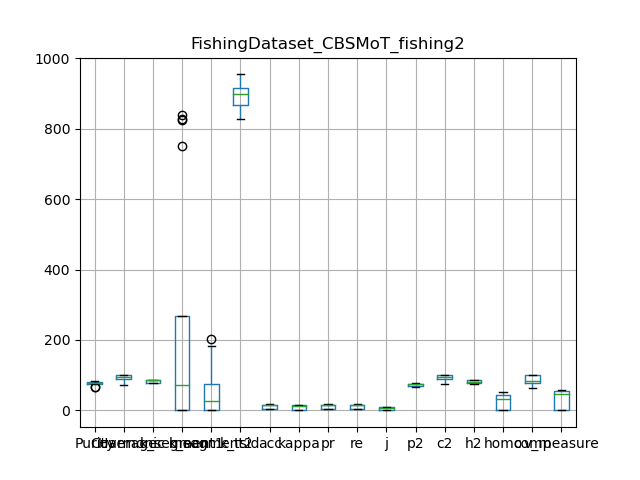

The data file committed next to this chart (first rows):
, Purity, Coverage, Harmonic mean, best parameters, k_segment1, k_segment2, k_tsid, acc, kappa, pr, re, j, p2, c2, h2, homo, comp, v_measure
0, 84.06, 74.57, 79.03, {'max_dist': None, 'area': 0.1, 'min_tim…, 826, 175, 872, 17, 16.38, 17, 17, 9.29, 77.35, 77.03, 77.19, 52.26, 65.54, 58.15
1, 75.6, 100.0, 86.1, {'max_dist': None, 'area': 0.01, 'min_ti…, 1, 1, 921, 3.679, 0.0, 3.679, 3.679, 1.874, 75.6, 100.0, 86.1, -1.415738938961881e-14, 100.0, -2.8314778779237625e-14
2, 80.37, 93.32, 86.36, {'max_dist': None, 'area': 0.1, 'min_tim…, 104, 35, 864, 15.85, 14.2, 15.85, 15.85, 8.608, 70.3, 93.46, 80.24, 39.4, 81.43, 53.1
3, 84.2, 75.33, 79.52, {'max_dist': None, 'area': 0.1, 'min_tim…, 824, 179, 868, 16.57, 15.95, 16.57, 16.57, 9.033, 77.01, 77.57, 77.29, 52.49, 65.55, 58.3
4, 80.27, 93.36, 86.32, {'max_dist': None, 'area': 0.1, 'min_tim…, 100, 36, 876, 15.93, 14.28, 15.93, 15.93, 8.656, 70.99, 93.44, 80.68, 39.73, 81.96, 53.52
5, 74.61, 100.0, 85.46, {'max_dist': None, 'area': 0.01, 'min_ti…, 1, 1, 909, 3.894, 0.0, 3.894, 3.894, 1.986, 74.61, 100.0, 85.46, 9.441899541092363e-16, 100.0, 1.8883799082184726e-15
6, 84.09, 72.9, 78.1, {'max_dist': None, 'area': 0.1, 'min_tim…, 838, 182, 864, 16.5, 15.88, 16.5, 16.5, 8.99, 76.82, 75.34, 76.08, 52.05, 63.95, 57.39
7, 75.48, 100.0, 86.03, {'max_dist': None, 'area': 0.01, 'min_ti…, 1, 1, 914, 3.632, 0.0, 3.632, 3.632, 1.85, 75.48, 100.0, 86.03, 8.993144497468714e-15, 100.0, 1.7986288994937428e-14
8, 75.73, 100.0, 86.19, {'max_dist': None, 'area': 0.01, 'min_ti…, 1, 1, 954, 3.628, 0.0, 3.628, 3.628, 1.847, 75.73, 100.0, 86.19, -8.301245096428255e-15, 100.0, -1.6602490192856514e-14
9, 78.39, 92.97, 85.06, {'max_dist': None, 'area': 0.1, 'min_tim…, 102, 37, 864, 15.36, 13.67, 15.36, 15.36, 8.322, 67.76, 93.05, 78.41, 39.56, 81.39, 53.24
10, 66.43, 97.32, 78.97, {'max_dist': None, 'area': 0.5, 'min_tim…, 27, 17, 909, 9.07, 6.446, 9.07, 9.07, 4.75, 67.14, 97.33, 79.46, 23.66, 84.23, 36.94
11, 76.46, 100.0, 86.66, {'max_dist': None, 'area': 0.01, 'min_ti…, 1, 1, 954, 3.661, 0.0, 3.661, 3.661, 1.865, 76.46, 100.0, 86.66, 6.802720708692228e-15, 100.0, 1.3605441417384456e-14
12, 78, 92.71, 84.72, {'max_dist': None, 'area': 0.1, 'min_tim…, 105, 40, 826, 15.18, 13.63, 15.18, 15.18, 8.216, 68.63, 92.79, 78.9, 39.76, 80.95, 53.33
13, 82.71, 72.46, 77.25, {'max_dist': None, 'area': 0.1, 'min_tim…, 752, 202, 923, 16.29, 15.82, 16.29, 16.29, 8.866, 75.61, 75.01, 75.31, 53.02, 65.9, 58.76
14, 66.16, 96.89, 78.63, {'max_dist': None, 'area': 0.3, 'min_tim…, 32, 20, 889, 14.07, 11.1, 14.07, 14.07, 7.565, 67.66, 96.93, 79.69, 27.53, 84.3, 41.51
15, 77.13, 97.67, 86.19, {'max_dist': None, 'area': 0.3, 'min_tim…, 44, 16, 907, 7.834, 4.297, 7.834, 7.834, 4.077, 72.06, 97.76, 82.97, 14.64, 82.31, 24.86
